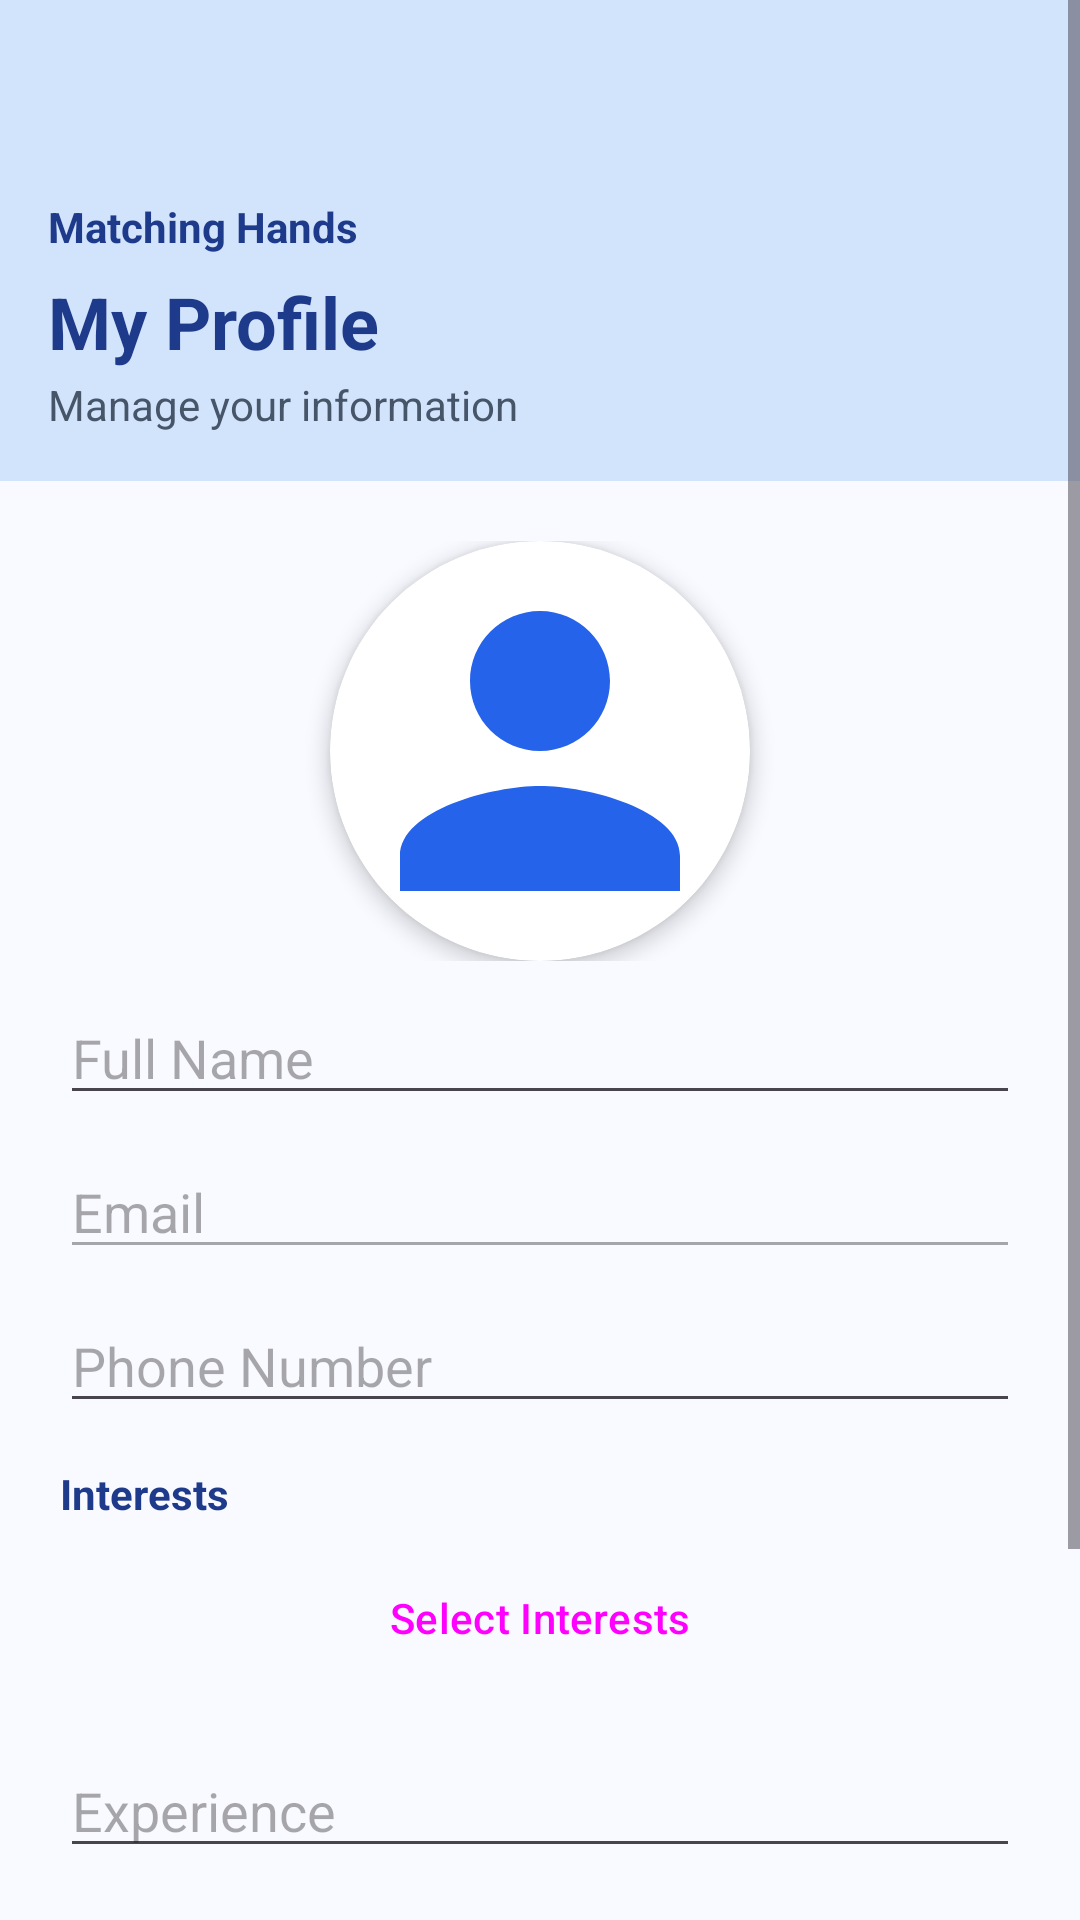

Reconstruct the res/layout file that produces this screen, plus the resources it refers to.
<!-- AndroidManifest.xml: application theme Theme.MatchingHandApp -->
<!-- res/layout/activity_profile.xml -->
<?xml version="1.0" encoding="utf-8"?>
<ScrollView xmlns:android="http://schemas.android.com/apk/res/android"
    xmlns:app="http://schemas.android.com/apk/res-auto"
    android:layout_width="match_parent"
    android:layout_height="match_parent"
    android:background="#F8FAFF"
    android:fillViewport="true">

    <LinearLayout
        android:layout_width="match_parent"
        android:layout_height="wrap_content"
        android:orientation="vertical">

        
        <LinearLayout
            android:layout_width="match_parent"
            android:layout_height="wrap_content"
            android:background="#D2E3FC"
            android:orientation="vertical"
            android:padding="16dp">

            <TextView
                android:id="@+id/tvAppName"
                android:layout_width="wrap_content"
                android:layout_height="wrap_content"
                android:layout_marginTop="50dp"
                android:text="Matching Hands"
                android:textColor="#1E3A8A"
                android:textSize="14sp"
                android:textStyle="bold" />

            <TextView
                android:id="@+id/tvProfileTitle"
                android:layout_width="wrap_content"
                android:layout_height="wrap_content"
                android:layout_marginTop="6dp"
                android:text="My Profile"
                android:textColor="#1E3A8A"
                android:textSize="24sp"
                android:textStyle="bold" />

            <TextView
                android:id="@+id/tvSubtitle"
                android:layout_width="wrap_content"
                android:layout_height="wrap_content"
                android:layout_marginTop="2dp"
                android:text="Manage your information"
                android:textColor="#475569"
                android:textSize="14sp" />
        </LinearLayout>

        
        <LinearLayout
            android:layout_width="match_parent"
            android:layout_height="wrap_content"
            android:gravity="center"
            android:paddingTop="20dp"
            android:paddingBottom="10dp">

            <androidx.cardview.widget.CardView
                android:layout_width="140dp"
                android:layout_height="140dp"
                android:layout_gravity="center"
                app:cardCornerRadius="70dp"
                app:cardElevation="4dp"
                android:foreground="?android:attr/selectableItemBackground"
                android:clickable="true"
                android:focusable="true">

                <ImageView
                    android:id="@+id/ivProfileImage"
                    android:layout_width="match_parent"
                    android:layout_height="match_parent"
                    android:scaleType="centerCrop"
                    android:src="@drawable/ic_baseline_person_24"
                    android:contentDescription="Profile Image" />
            </androidx.cardview.widget.CardView>
        </LinearLayout>

        
        <LinearLayout
            android:layout_width="match_parent"
            android:layout_height="wrap_content"
            android:orientation="vertical"
            android:paddingHorizontal="20dp">

            <EditText
                android:id="@+id/etFullName"
                android:hint="Full Name"
                android:layout_width="match_parent"
                android:layout_height="wrap_content"
                android:layout_marginBottom="10dp" />

            <EditText
                android:id="@+id/etEmail"
                android:hint="Email"
                android:enabled="false"
                android:layout_width="match_parent"
                android:layout_height="wrap_content"
                android:layout_marginBottom="10dp" />

            <EditText
                android:id="@+id/etPhone"
                android:hint="Phone Number"
                android:layout_width="match_parent"
                android:layout_height="wrap_content"
                android:layout_marginBottom="10dp" />


            <TextView
                android:layout_width="match_parent"
                android:layout_height="wrap_content"
                android:text="Interests"
                android:textColor="#1E3A8A"
                android:textStyle="bold"
                android:textSize="14sp"
                android:layout_marginBottom="8dp"
                android:layout_marginTop="4dp" />

            <Button
                android:id="@+id/btnSelectInterests"
                android:layout_width="match_parent"
                android:layout_height="wrap_content"
                android:text="Select Interests"
                android:layout_marginBottom="8dp"
                style="?attr/materialButtonOutlinedStyle" />

            <com.google.android.material.chip.ChipGroup
                android:id="@+id/selectedInterestsChipGroup"
                android:layout_width="match_parent"
                android:layout_height="wrap_content"
                android:layout_marginBottom="10dp" />

            <EditText
                android:id="@+id/etExperience"
                android:hint="Experience"
                android:layout_width="match_parent"
                android:layout_height="wrap_content"
                android:layout_marginBottom="10dp" />

            <EditText
                android:id="@+id/etSkills"
                android:hint="Skills"
                android:layout_width="match_parent"
                android:layout_height="wrap_content"
                android:layout_marginBottom="10dp" />

            <EditText
                android:id="@+id/etLanguages"
                android:hint="Languages"
                android:layout_width="match_parent"
                android:layout_height="wrap_content"
                android:layout_marginBottom="20dp" />

            <Button
                android:id="@+id/btnUpdate"
                android:text="Update Profile"
                android:layout_width="match_parent"
                android:layout_height="wrap_content"
                android:backgroundTint="@android:color/holo_blue_light"
                android:textColor="@android:color/white" />
        </LinearLayout>
    </LinearLayout>
</ScrollView>
<!-- resources referenced by this layout -->
<resources>
  <!-- drawable ic_baseline_person_24 (drawable) -->
  <vector xmlns:android="http://schemas.android.com/apk/res/android"
      android:width="24dp"
      android:height="24dp"
      android:viewportWidth="24"
      android:viewportHeight="24">
      <path
          android:fillColor="#2563EB"
          android:pathData="M12,12c2.21,0 4,-1.79 4,-4s-1.79,-4 -4,-4 -4,1.79 -4,4 1.79,4 4,4zm0,2c-2.67,0 -8,1.34 -8,4v2h16v-2c0,-2.66 -5.33,-4 -8,-4z"/>
  </vector>
  <style name="Theme.MatchingHandApp" parent="Base.Theme.MatchingHandApp" />
  <style name="Base.Theme.MatchingHandApp" parent="Theme.Material3.DayNight.NoActionBar">
          
          
      </style>
</resources>
